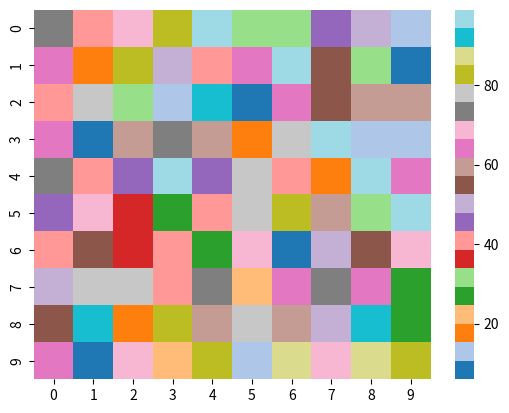

Reproduce this figure in Python.
import numpy as np
import seaborn as sns
import matplotlib.pyplot as plt
data = np.random.randint(1,100,(10,10))
sns.heatmap(data,cmap='tab20')
plt.show()
